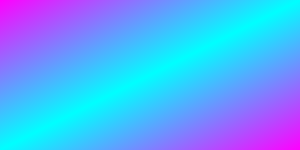
t = 0.00 s
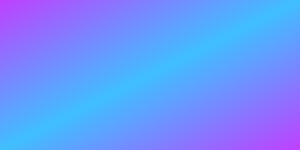
t = 1.25 s
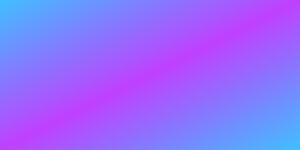
t = 3.75 s
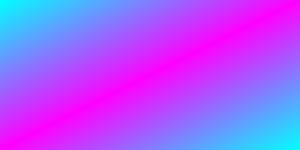
t = 5.00 s
t = 6.25 s: frame unchanged from t = 3.75 s, image omitted
t = 8.75 s: frame unchanged from t = 1.25 s, image omitted

The animated SVG that drew these frames (rendered in a browser with its animation timeline set to each time). Animation: 3 SMIL elements (animate=3); one cycle of 10.00 s, repeats indefinitely.

<svg xmlns="http://www.w3.org/2000/svg" version="1.1" width="100%" height="100%">
  <defs>
    <linearGradient id="rainbow-gradient" x1="0%" y1="0%" x2="100%" y2="100%">
      <stop offset="0%" stop-color="#FF00FF">
        <animate attributeName="stop-color" values="#FF00FF; #00FFFF; #FF00FF" dur="10s" repeatCount="indefinite" />
      </stop>
      <stop offset="50%" stop-color="#00FFFF">
        <animate attributeName="stop-color" values="#00FFFF; #FF00FF; #00FFFF" dur="10s" repeatCount="indefinite" />
      </stop>
      <stop offset="100%" stop-color="#FF00FF">
        <animate attributeName="stop-color" values="#FF00FF; #00FFFF; #FF00FF" dur="10s" repeatCount="indefinite" />
      </stop>
    </linearGradient>
  </defs>
  <rect width="100%" height="100%" fill="url(#rainbow-gradient)" />
</svg>
